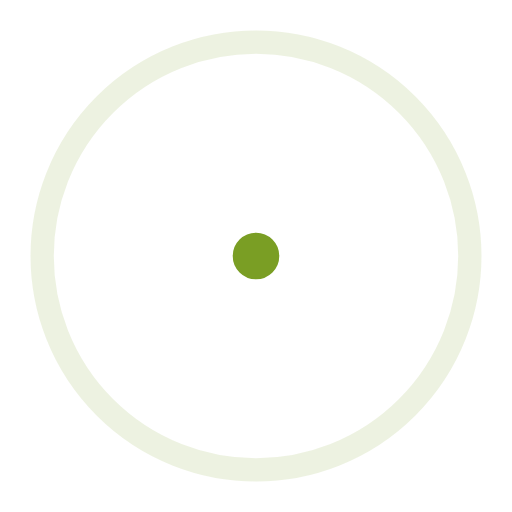
t = 0.00 s
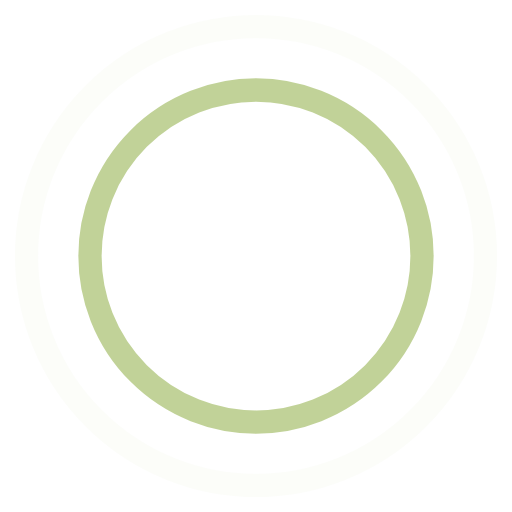
t = 0.45 s
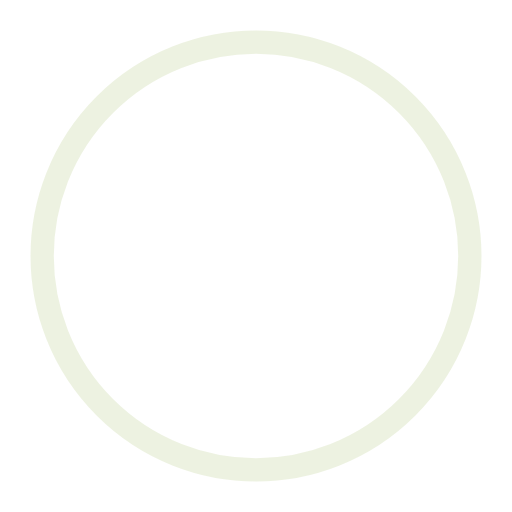
t = 0.90 s
t = 1.35 s: frame unchanged from t = 0.45 s, image omitted

The animated SVG that drew these frames (rendered in a browser with its animation timeline set to each time). Animation: 4 SMIL elements (animate=4); one cycle of 1.80 s, repeats indefinitely.

<?xml version="1.0" encoding="utf-8"?>
<!-- Generator: Adobe Illustrator 23.0.1, SVG Export Plug-In . SVG Version: 6.00 Build 0)  -->
<svg version="1.1" id="Layer_1" xmlns="http://www.w3.org/2000/svg" xmlns:xlink="http://www.w3.org/1999/xlink" x="0px" y="0px"
	 width="44px" height="44px" viewBox="0 0 44 44" enable-background="new 0 0 44 44" xml:space="preserve">
<g>
	<circle fill="none" stroke="#7A9E24" stroke-width="2" cx="22" cy="22" r="1">
	
		<animate  accumulate="none" additive="replace" attributeName="r" begin="0s" calcMode="spline" dur="1.8s" fill="remove" keySplines="0.165, 0.84, 0.44, 1" keyTimes="0; 1" repeatCount="indefinite" restart="always" values="1; 20">
		</animate>
	
		<animate  accumulate="none" additive="replace" attributeName="stroke-opacity" begin="0s" calcMode="spline" dur="1.8s" fill="remove" keySplines="0.3, 0.61, 0.355, 1" keyTimes="0; 1" repeatCount="indefinite" restart="always" values="1; 0">
		</animate>
	</circle>
	<circle fill="none" stroke="#7A9E24" stroke-width="2" cx="22" cy="22" r="1">
	
		<animate  accumulate="none" additive="replace" attributeName="r" begin="-0.9s" calcMode="spline" dur="1.8s" fill="remove" keySplines="0.165, 0.84, 0.44, 1" keyTimes="0; 1" repeatCount="indefinite" restart="always" values="1; 20">
		</animate>
	
		<animate  accumulate="none" additive="replace" attributeName="stroke-opacity" begin="-0.9s" calcMode="spline" dur="1.8s" fill="remove" keySplines="0.3, 0.61, 0.355, 1" keyTimes="0; 1" repeatCount="indefinite" restart="always" values="1; 0">
		</animate>
	</circle>
</g>
</svg>
